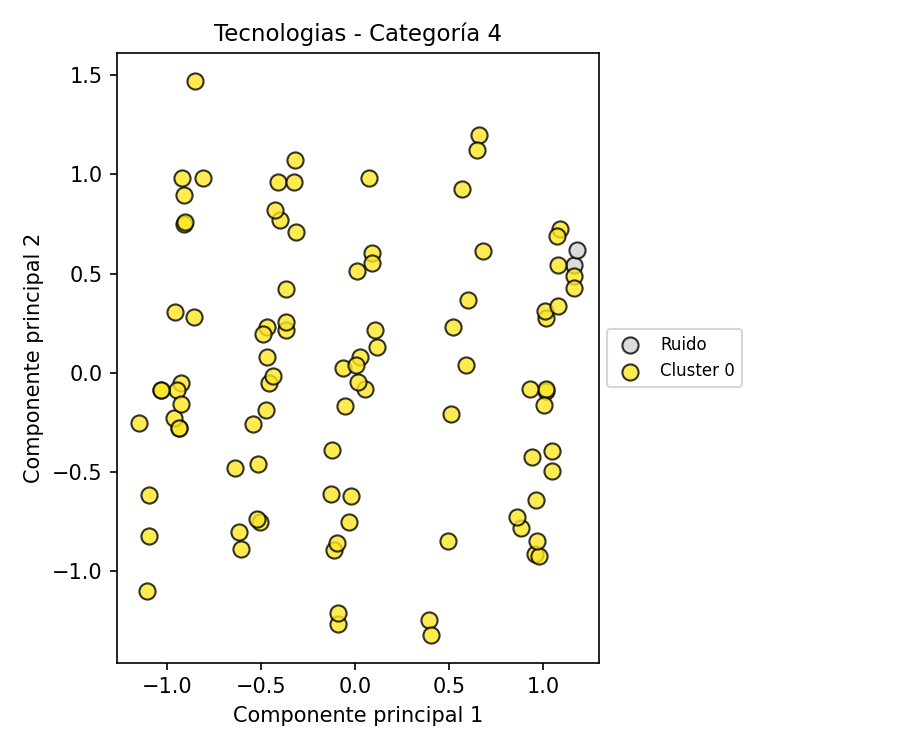

Data behind this chart, as committed beside it:
PC1, PC2, Cluster
0.0895, 0.6042, 0
1.091, 0.7232, 0
-0.3203, 1.072, 0
-1.152, -0.2503, 0
0.955, -0.9145, 0
-0.368, 0.2152, 0
1.015, 0.2779, 0
-0.9235, 0.9824, 0
1.011, -0.09198, 0
-0.402, 0.772, 0
-0.4584, -0.05052, 0
1.165, 0.541, -1
-0.1222, -0.3872, 0
0.08894, 0.552, 0
-0.9295, -0.05225, 0
1.006, 0.3121, 0
-0.4118, 0.9606, 0
0.9776, -0.9218, 0
-0.05489, -0.1663, 0
0.6782, 0.6146, 0
1.178, 0.6191, -1
-0.948, -0.08815, 0
1.078, 0.5419, 0
1.072, 0.6873, 0
-0.06468, 0.02225, 0
-0.6194, -0.8037, 0
-0.9139, 0.8971, 0
-0.5059, -0.7518, 0
-0.5437, -0.2551, 0
0.6581, 1.198, 0
-0.1149, -0.8934, 0
0.04998, -0.08025, 0
0.007258, 0.5108, 0
1.044, -0.4944, 0
-0.9382, -0.2767, 0
-0.03343, -0.749, 0
-0.4287, 0.8225, 0
0.5971, 0.3668, 0
1.078, 0.3354, 0
-0.3721, 0.2584, 0
-1.1, -0.8233, 0
0.8815, -0.7834, 0
-0.3246, 0.9597, 0
1.044, -0.3911, 0
0.114, 0.1327, 0
-0.8578, 0.2808, 0
-0.09768, -0.8586, 0
0.4924, -0.8472, 0
-1.1, -0.6168, 0
-0.965, -0.2262, 0
0.01399, -0.04769, 0
1.164, 0.4889, 0
-0.8529, 1.47, 0
0.5644, 0.9247, 0
-0.4399, -0.01461, 0
-0.9096, 0.7506, 0
0.02628, 0.08141, 0
0.5203, 0.2313, 0
0.9635, -0.8454, 0
0.3897, -1.242, 0
... 36 more rows
